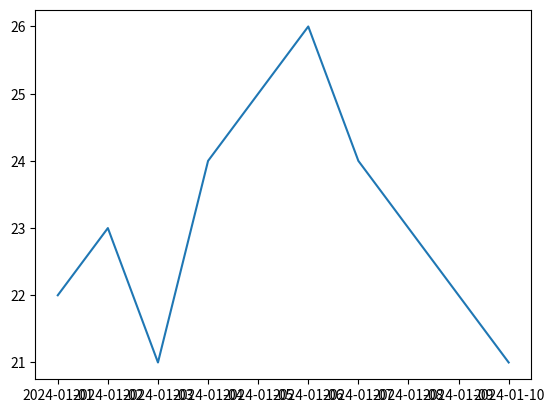

Generate this figure with matplotlib:
import pandas as pd
import matplotlib.pyplot as plt

dates = pd.date_range("2024-01-01", periods=10)
temperatures = [22, 23, 21, 24, 25, 26, 24, 23, 22, 21]

df = pd.DataFrame({
    "date": dates,
    "temperature": temperatures
})
plt.plot(df["date"], df["temperature"])
plt.show()
